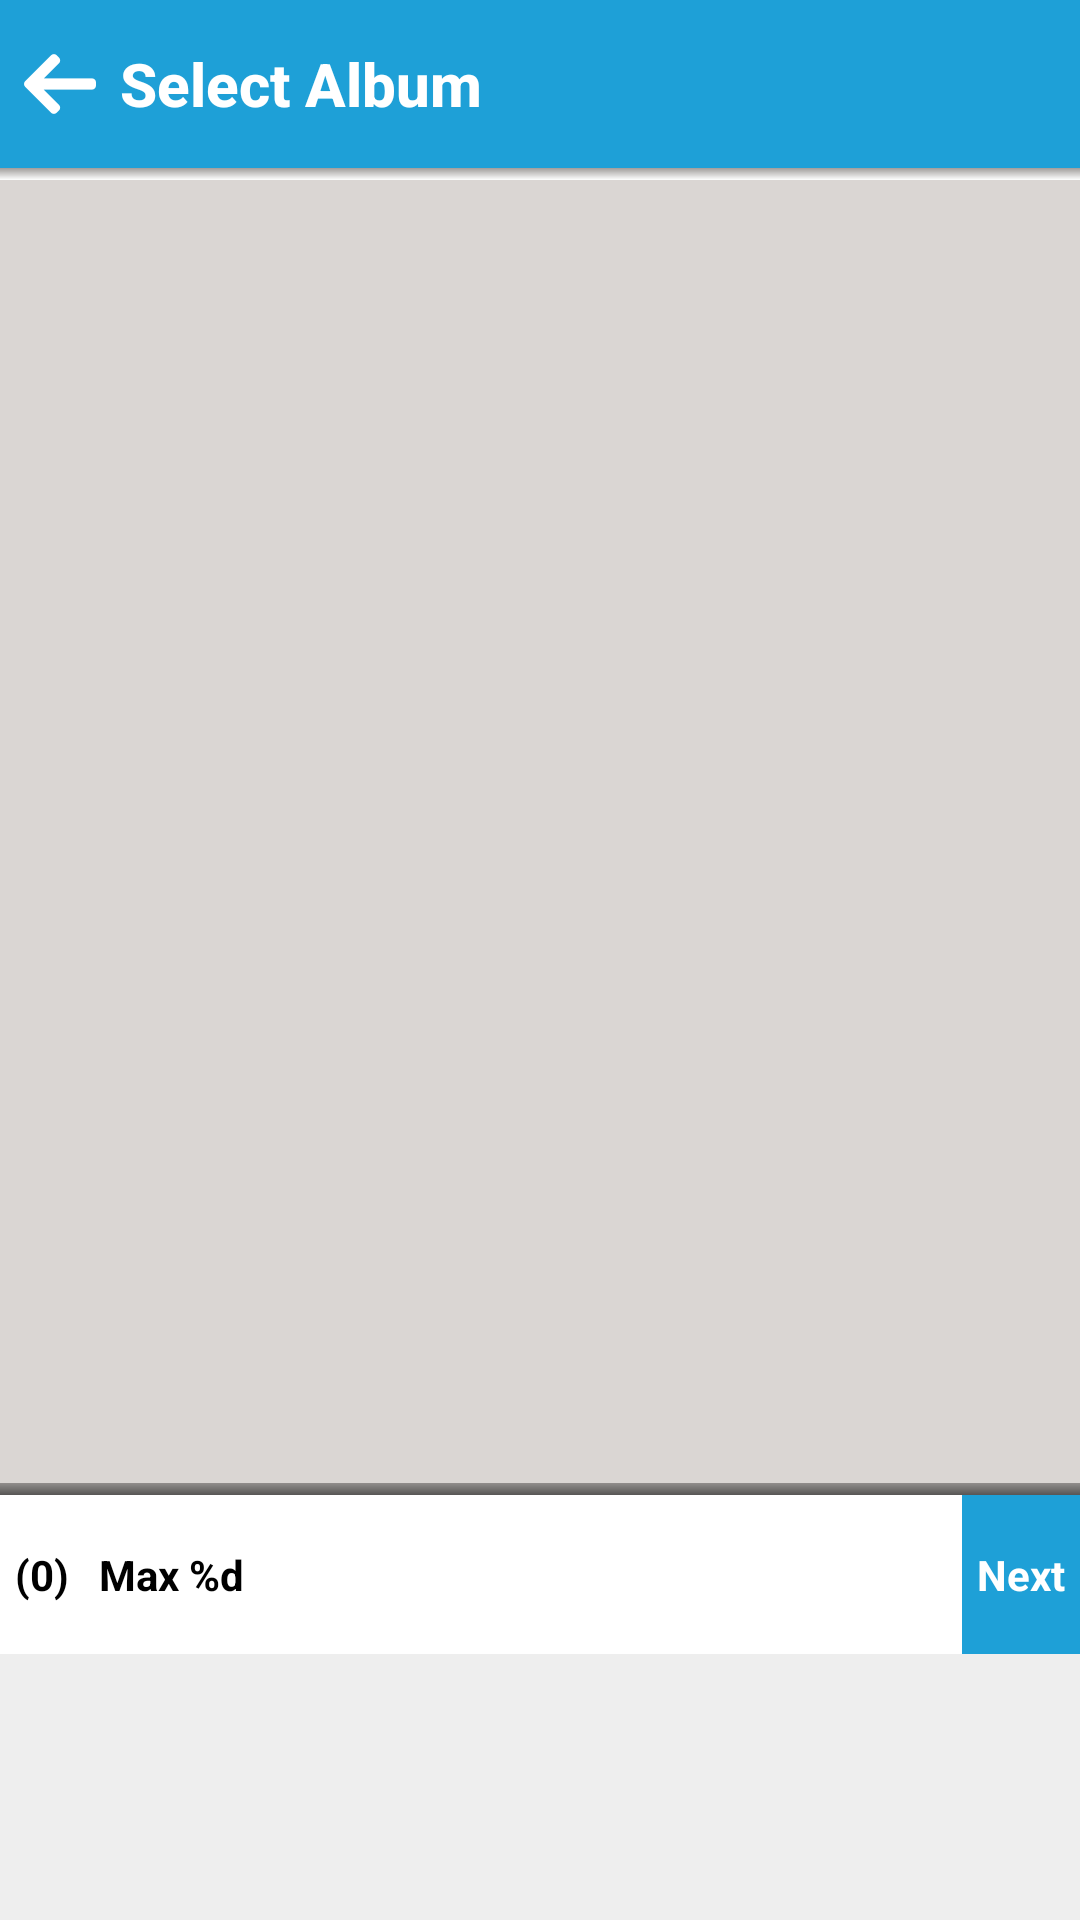

Produce the Android XML layout that renders to this screen, including the resource entries it uses.
<!-- AndroidManifest.xml: application theme AppTheme -->
<!-- res/layout/fragment_gallery.xml -->
<?xml version="1.0" encoding="utf-8"?>
<LinearLayout xmlns:android="http://schemas.android.com/apk/res/android"
    android:id="@+id/layout_gallery_fragment"
    android:layout_width="match_parent"
    android:layout_height="match_parent"
    android:background="@android:color/white"
    android:clickable="true"
    android:orientation="vertical"
    android:focusable="true">

    <LinearLayout
        android:layout_width="match_parent"
        android:layout_height="56.0dp"
        android:background="#ff1ea0d7"
        android:orientation="horizontal">

        <ImageView
            android:id="@+id/imageBack"
            android:layout_width="40dp"
            android:layout_height="40dp"
            android:layout_gravity="center_vertical"
            android:clickable="true"
            android:padding="8dp"
            android:src="@drawable/ic_left_arrow_back"
            android:focusable="true" />

        <TextView
            android:id="@+id/textView_header"
            style="@style/TextAppearance.AppCompat.Widget.ActionBar.Title"
            android:layout_width="wrap_content"
            android:layout_height="wrap_content"
            android:layout_gravity="center_vertical"
            android:clickable="true"
            android:gravity="center"
            android:text="@string/gallery_select_an_album"
            android:textColor="#ffffffff"
            android:textStyle="bold" />
    </LinearLayout>

    <RelativeLayout
        android:layout_width="match_parent"
        android:layout_height="0.0dp"
        android:layout_weight="5.0"
        android:background="#ffdad6d3"
        android:orientation="vertical">

        <GridView
            android:id="@+id/gridView"
            android:layout_width="match_parent"
            android:layout_height="wrap_content"
            android:gravity="center"
            android:numColumns="3" />

        <View
            android:layout_width="match_parent"
            android:layout_height="4.0dp"
            android:background="@drawable/dropshadow" />

        <View
            android:layout_width="match_parent"
            android:layout_height="4.0dp"
            android:layout_alignParentBottom="true"
            android:background="@drawable/upshadow" />
    </RelativeLayout>

    <RelativeLayout
        android:id="@+id/gallery_tool_next"
        android:layout_width="match_parent"
        android:layout_height="0.0dp"
        android:layout_weight="0.6"
        android:background="#ffffffff">

        <TextView
            android:id="@+id/gallery_delete_all"
            style="@style/gallery_tool_text_style"
            android:drawableStart="@drawable/gallery_ic_delete"
            android:drawableLeft="@drawable/gallery_ic_delete"
            android:text="(0)" />

        <TextView
            android:id="@+id/gallery_max"
            style="@style/gallery_tool_text_style"
            android:layout_toEndOf="@+id/gallery_delete_all"
            android:layout_toRightOf="@+id/gallery_delete_all"
            android:text="@string/gallery_lib_max" />

        <TextView
            android:id="@+id/gallery_next"
            style="@style/gallery_tool_text_style"
            android:layout_alignParentEnd="true"
            android:layout_alignParentRight="true"
            android:background="@drawable/selector_gallery_ok_button_bg"
            android:drawableEnd="@drawable/gallery_ic_right_arrow"
            android:drawableRight="@drawable/gallery_ic_right_arrow"
            android:text="Next"
            android:textColor="#ffffffff" />

        <TextView
            android:id="@+id/gallery_remove_all"
            style="@style/gallery_tool_text_style"
            android:background="#ff1ea0d7"
            android:text="Remove All"
            android:textColor="#ffffffff"
            android:visibility="gone" />
    </RelativeLayout>

    <LinearLayout
        android:id="@+id/footer"
        android:layout_width="match_parent"
        android:layout_height="0.0dp"
        android:layout_gravity="center_vertical"
        android:layout_weight="1.0"
        android:background="#ffeeeeee"
        android:orientation="horizontal">

        <HorizontalScrollView
            android:layout_width="0.0dp"
            android:layout_height="wrap_content"
            android:layout_gravity="center_vertical"
            android:layout_weight="5.0"
            android:scrollbars="none">

            <LinearLayout
                android:id="@+id/selected_image_linear"
                android:layout_width="wrap_content"
                android:layout_height="match_parent"
                android:layout_gravity="center_vertical"
                android:orientation="horizontal" />
        </HorizontalScrollView>
    </LinearLayout>

    <RelativeLayout
        android:id="@+id/g_adView"
        android:layout_width="match_parent"
        android:layout_height="wrap_content" />
</LinearLayout>
<!-- resources referenced by this layout -->
<resources>
  <string name="gallery_lib_max">Max %d</string>
  <string name="gallery_select_an_album">Select Album</string>
  <color name="gallery_ok_button_normal">#ff1ea0d7</color>
  <color name="gallery_ok_button_pressed">#ff6ab2d1</color>
  <color name="accent">#fff2c748</color>
  <color name="primary">#ff3a3a3a</color>
  <color name="primary_dark">#fff2c748</color>
  <style name="TextAppearance.AppCompat.Title" parent="@style/Base.TextAppearance.AppCompat.Title" />
  <style name="Theme.AppCompat.Light" parent="@style/Base.Theme.AppCompat.Light" />
  <style name="Base.Theme.AppCompat.Light" parent="@style/Base.V7.Theme.AppCompat.Light" />
  <style name="Widget.AppCompat.Light.ActionButton" parent="@style/Widget.AppCompat.ActionButton" />
  <style name="Widget.AppCompat.ActionMode" parent="@style/Base.Widget.AppCompat.ActionMode" />
  <style name="AlertDialog.AppCompat.Light" parent="@style/Base.AlertDialog.AppCompat.Light" />
  <style name="Widget.AppCompat.ButtonBar" parent="@style/Base.Widget.AppCompat.ButtonBar" />
  <style name="Widget.AppCompat.Button" parent="@style/Base.Widget.AppCompat.Button" />
  <style name="Widget.AppCompat.Button.Small" parent="@style/Base.Widget.AppCompat.Button.Small" />
  <color name="accent_material_light">@color/material_deep_teal_500</color>
  <color name="background_floating_material_light">@android:color/white</color>
  <color name="button_material_light">#ffd6d7d7</color>
  <color name="ripple_material_light">#1f000000</color>
  <color name="error_color_material">#fff4511e</color>
  <color name="primary_material_light">@color/material_grey_100</color>
  <color name="primary_dark_material_light">@color/material_grey_600</color>
  <style name="ThemeOverlay.AppCompat.Dialog" parent="@style/Base.ThemeOverlay.AppCompat.Dialog" />
  <style name="Widget.AppCompat.EditText" parent="@style/Base.Widget.AppCompat.EditText" />
  <style name="Widget.AppCompat.ImageButton" parent="@style/Base.Widget.AppCompat.ImageButton" />
  <style name="Widget.AppCompat.ListMenuView" parent="@style/Base.Widget.AppCompat.ListMenuView" />
  <style name="Theme.AppCompat.CompactMenu" parent="@style/Base.Theme.AppCompat.CompactMenu" />
  <style name="Widget.AppCompat.RatingBar" parent="@style/Base.Widget.AppCompat.RatingBar" />
  <style name="Widget.AppCompat.RatingBar.Small" parent="@style/Base.Widget.AppCompat.RatingBar.Small" />
  <style name="Widget.AppCompat.Light.SearchView" parent="@style/Widget.AppCompat.SearchView" />
  <style name="Widget.AppCompat.SeekBar" parent="@style/Base.Widget.AppCompat.SeekBar" />
  <style name="Widget.AppCompat.Spinner" parent="@style/Base.Widget.AppCompat.Spinner" />
  <style name="TextAppearance.AppCompat.Subhead" parent="@style/Base.TextAppearance.AppCompat.Subhead" />
  <style name="TextAppearance.AppCompat.Body1" parent="@style/Base.TextAppearance.AppCompat.Body1" />
  <style name="Widget.AppCompat.Toolbar" parent="@style/Base.Widget.AppCompat.Toolbar" />
  <color name="foreground_material_dark">@android:color/white</color>
  <color name="foreground_material_light">@android:color/black</color>
  <color name="background_material_light">@color/material_grey_50</color>
  <style name="TextAppearance.AppCompat" parent="@style/Base.TextAppearance.AppCompat" />
  <style name="TextAppearance.AppCompat.Inverse" parent="@style/Base.TextAppearance.AppCompat.Inverse" />
  <style name="TextAppearance.AppCompat.Large" parent="@style/Base.TextAppearance.AppCompat.Large" />
  <style name="TextAppearance.AppCompat.Medium" parent="@style/Base.TextAppearance.AppCompat.Medium" />
  <style name="TextAppearance.AppCompat.Small" parent="@style/Base.TextAppearance.AppCompat.Small" />
  <color name="highlighted_text_material_light">#66009688</color>
  <color name="highlighted_text_material_dark">#6680cbc4</color>
  <style name="Widget.AppCompat.ActionButton" parent="@style/Base.Widget.AppCompat.ActionButton" />
  <style name="Base.AlertDialog.AppCompat.Light" parent="@style/Base.AlertDialog.AppCompat" />
</resources>
